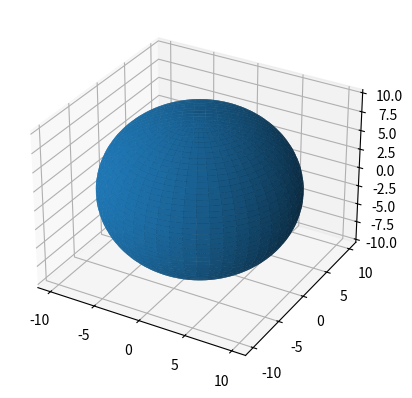

Reproduce this figure in Python.
import matplotlib.pyplot as plt
import numpy as np
from matplotlib import cm
from mpl_toolkits.mplot3d import Axes3D

fig = plt.figure()
ax = fig.add_subplot(111, projection='3d')

# Make data
u = np.linspace(0, 2 * np.pi, 100)
v = np.linspace(0, np.pi, 100)
x = 10 * np.outer(np.cos(u), np.sin(v))
y = 10 * np.outer(np.sin(u), np.sin(v))
z = 10 * np.outer(np.ones(np.size(u)), np.cos(v))

# Plot the surface
ax.plot_surface(x, y, z)

plt.show()
